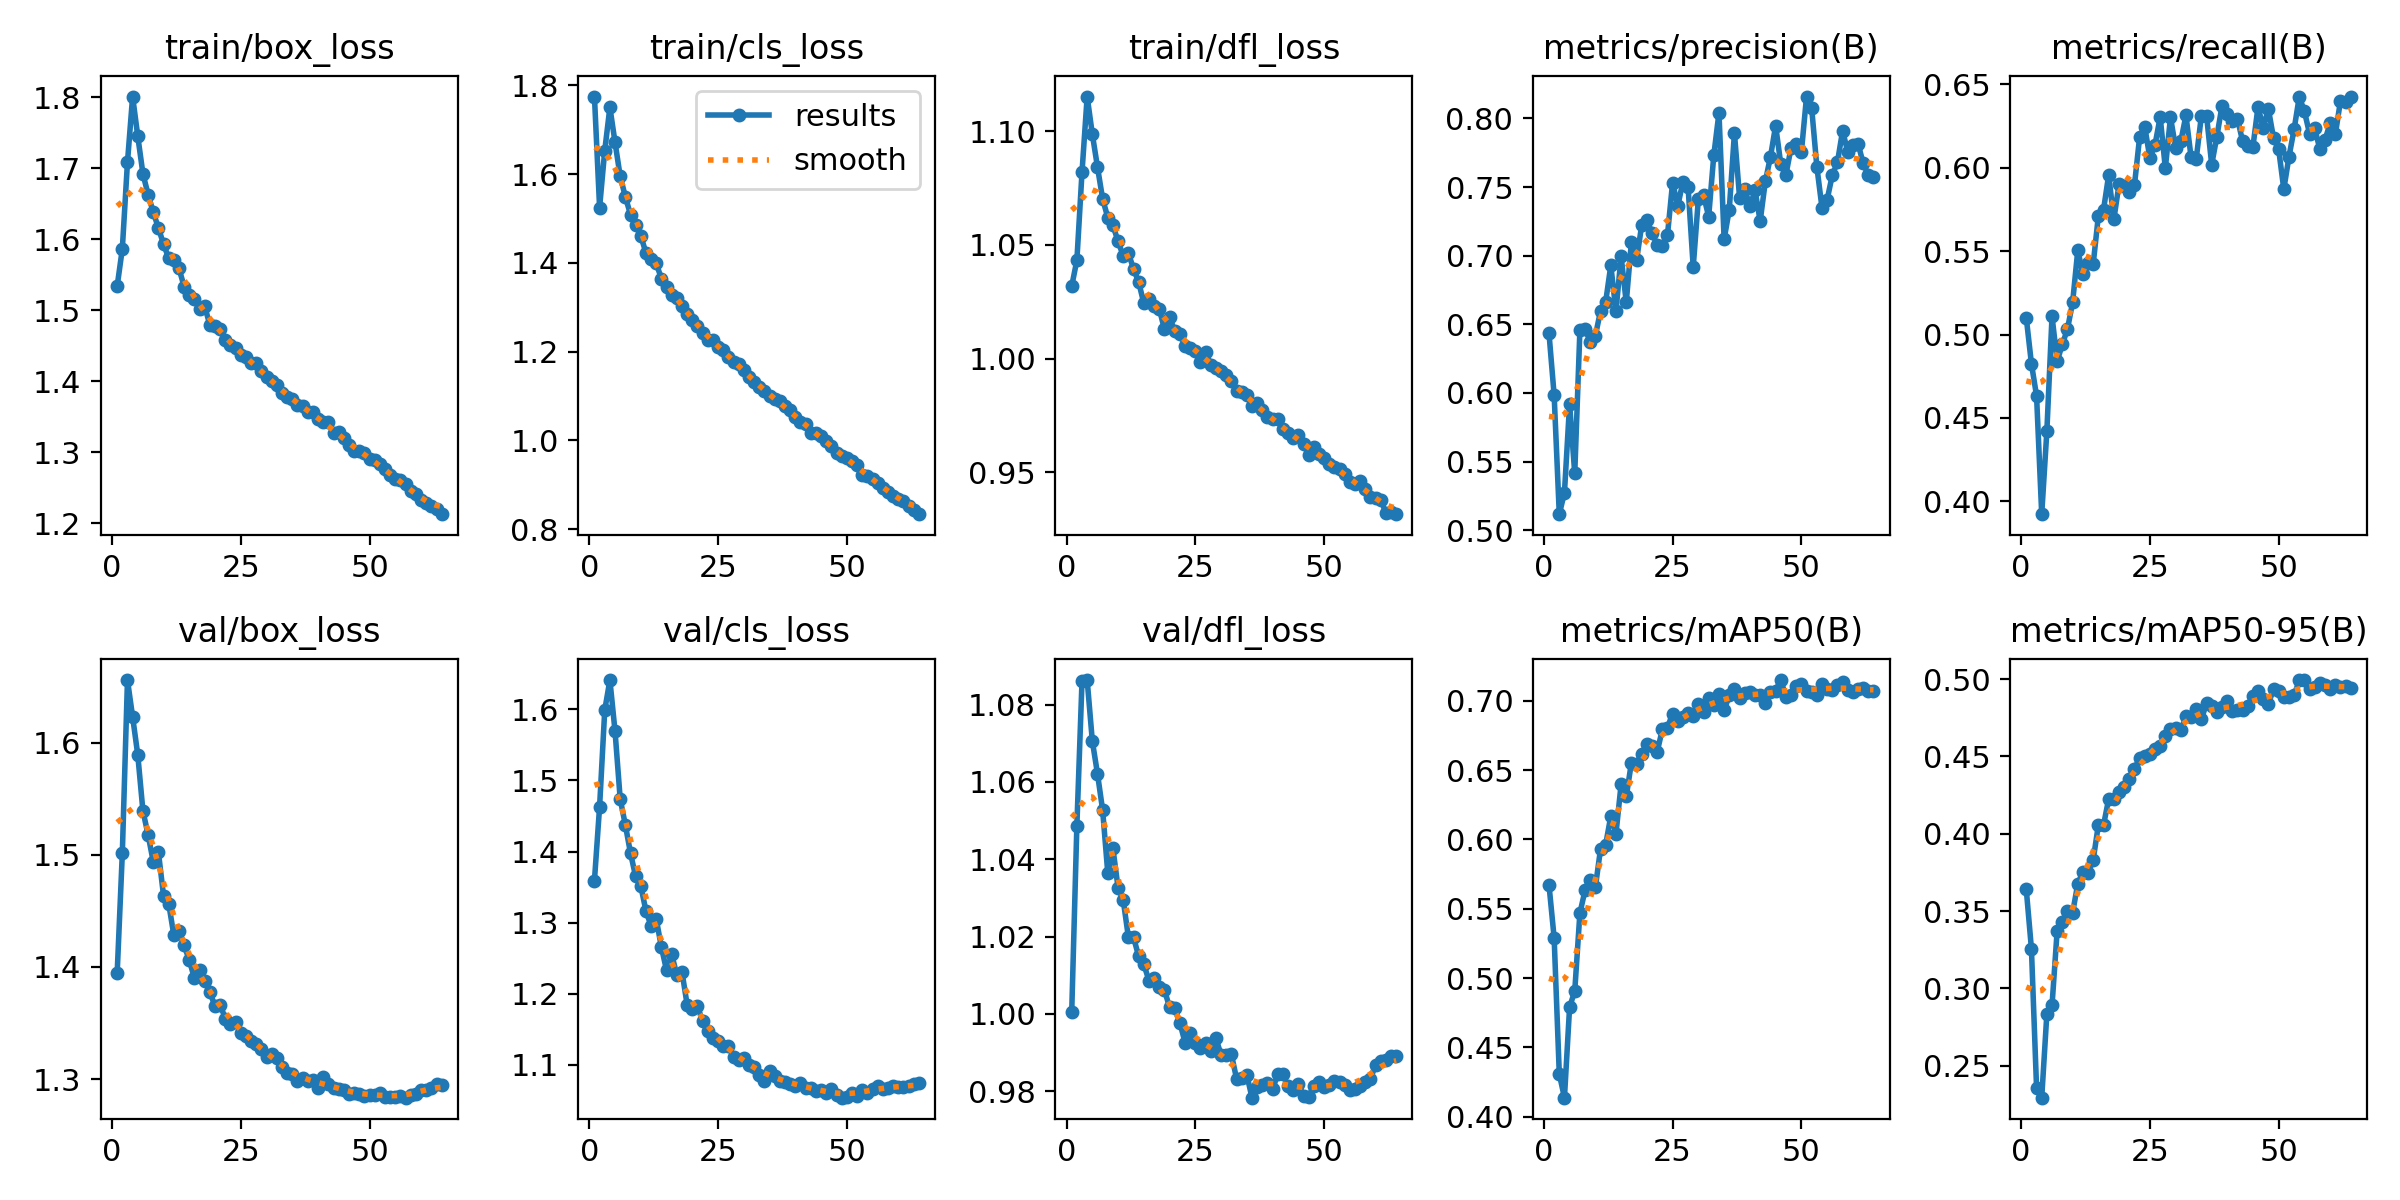

Values plotted in this chart, from the file beside it:
epoch, time, train/box_loss, train/cls_loss, train/dfl_loss, metrics/precision(B), metrics/recall(B), metrics/mAP50(B), metrics/mAP50-95(B), val/box_loss, val/cls_loss, val/dfl_loss, lr/pg0, lr/pg1, lr/pg2
1, 657, 1.534, 1.775, 1.032, 0.6435, 0.5101, 0.5672, 0.364, 1.394, 1.359, 1, 0.003332, 0.003332, 0.003332
2, 1283, 1.586, 1.525, 1.043, 0.5984, 0.4826, 0.529, 0.3256, 1.501, 1.463, 1.049, 0.0066, 0.0066, 0.0066
3, 1905, 1.709, 1.653, 1.082, 0.5117, 0.4632, 0.4309, 0.2355, 1.656, 1.599, 1.086, 0.009801, 0.009801, 0.009801
4, 2526, 1.801, 1.751, 1.115, 0.5273, 0.3923, 0.4138, 0.2293, 1.623, 1.641, 1.086, 0.009703, 0.009703, 0.009703
5, 3147, 1.745, 1.671, 1.099, 0.5919, 0.4423, 0.4791, 0.2836, 1.589, 1.569, 1.071, 0.009604, 0.009604, 0.009604
6, 3755, 1.692, 1.595, 1.084, 0.5413, 0.511, 0.4906, 0.2889, 1.539, 1.474, 1.062, 0.009505, 0.009505, 0.009505
7, 4364, 1.663, 1.549, 1.07, 0.6457, 0.484, 0.5469, 0.3374, 1.518, 1.437, 1.053, 0.009406, 0.009406, 0.009406
8, 4973, 1.638, 1.509, 1.062, 0.6468, 0.4941, 0.5633, 0.3427, 1.494, 1.398, 1.036, 0.009307, 0.009307, 0.009307
9, 5595, 1.616, 1.486, 1.059, 0.6372, 0.5033, 0.5706, 0.3501, 1.503, 1.365, 1.043, 0.009208, 0.009208, 0.009208
10, 6216, 1.593, 1.461, 1.052, 0.6416, 0.5193, 0.5654, 0.3488, 1.464, 1.352, 1.033, 0.009109, 0.009109, 0.009109
11, 6837, 1.573, 1.423, 1.045, 0.6596, 0.5505, 0.593, 0.3677, 1.457, 1.316, 1.029, 0.00901, 0.00901, 0.00901
12, 7459, 1.571, 1.409, 1.046, 0.6663, 0.5364, 0.5962, 0.3751, 1.428, 1.295, 1.02, 0.008911, 0.008911, 0.008911
13, 8071, 1.559, 1.399, 1.039, 0.6929, 0.543, 0.6169, 0.3745, 1.432, 1.305, 1.02, 0.008812, 0.008812, 0.008812
14, 8693, 1.533, 1.365, 1.034, 0.6596, 0.5424, 0.6041, 0.3832, 1.419, 1.266, 1.015, 0.008713, 0.008713, 0.008713
15, 9315, 1.521, 1.345, 1.024, 0.6996, 0.5713, 0.6397, 0.4058, 1.406, 1.233, 1.013, 0.008614, 0.008614, 0.008614
16, 9937, 1.515, 1.328, 1.026, 0.666, 0.5748, 0.631, 0.4056, 1.39, 1.255, 1.009, 0.008515, 0.008515, 0.008515
17, 10558, 1.502, 1.321, 1.023, 0.7099, 0.5957, 0.6554, 0.4225, 1.397, 1.226, 1.009, 0.008416, 0.008416, 0.008416
18, 11179, 1.505, 1.302, 1.022, 0.6968, 0.5691, 0.6547, 0.4225, 1.388, 1.231, 1.007, 0.008317, 0.008317, 0.008317
19, 11788, 1.479, 1.284, 1.013, 0.7223, 0.59, 0.6618, 0.4272, 1.377, 1.184, 1.006, 0.008218, 0.008218, 0.008218
20, 12402, 1.477, 1.272, 1.018, 0.7262, 0.5891, 0.6689, 0.4301, 1.365, 1.179, 1.002, 0.008119, 0.008119, 0.008119
21, 13024, 1.474, 1.259, 1.012, 0.7165, 0.5857, 0.6671, 0.4351, 1.366, 1.183, 1.001, 0.00802, 0.00802, 0.00802
22, 13645, 1.458, 1.241, 1.011, 0.7078, 0.5895, 0.6631, 0.442, 1.354, 1.162, 0.9977, 0.007921, 0.007921, 0.007921
23, 14266, 1.451, 1.226, 1.006, 0.7067, 0.6182, 0.6793, 0.4488, 1.35, 1.147, 0.9926, 0.007822, 0.007822, 0.007822
24, 14888, 1.447, 1.226, 1.004, 0.715, 0.6246, 0.6807, 0.4504, 1.351, 1.138, 0.995, 0.007723, 0.007723, 0.007723
25, 15504, 1.437, 1.21, 1.004, 0.7533, 0.6058, 0.6908, 0.4517, 1.341, 1.133, 0.9923, 0.007624, 0.007624, 0.007624
26, 16112, 1.434, 1.204, 0.9986, 0.7361, 0.6139, 0.6855, 0.4547, 1.339, 1.126, 0.9912, 0.007525, 0.007525, 0.007525
27, 16720, 1.426, 1.189, 1.003, 0.7539, 0.6304, 0.6881, 0.4568, 1.334, 1.127, 0.9925, 0.007426, 0.007426, 0.007426
28, 17330, 1.426, 1.176, 0.9973, 0.7501, 0.5997, 0.6913, 0.4629, 1.331, 1.111, 0.9903, 0.007327, 0.007327, 0.007327
29, 17952, 1.414, 1.172, 0.9959, 0.6917, 0.6303, 0.6892, 0.4679, 1.327, 1.107, 0.9937, 0.007228, 0.007228, 0.007228
30, 18573, 1.407, 1.16, 0.9945, 0.7415, 0.6118, 0.6979, 0.4687, 1.32, 1.11, 0.9893, 0.007129, 0.007129, 0.007129
31, 19195, 1.4, 1.142, 0.9927, 0.7441, 0.6158, 0.6923, 0.4667, 1.322, 1.101, 0.9893, 0.00703, 0.00703, 0.00703
32, 19816, 1.395, 1.131, 0.9903, 0.7285, 0.6314, 0.7024, 0.476, 1.318, 1.097, 0.9895, 0.006931, 0.006931, 0.006931
33, 20438, 1.383, 1.12, 0.9858, 0.7734, 0.6062, 0.6967, 0.4757, 1.311, 1.085, 0.9832, 0.006832, 0.006832, 0.006832
34, 21058, 1.378, 1.111, 0.9852, 0.8041, 0.6055, 0.705, 0.4804, 1.305, 1.078, 0.9833, 0.006733, 0.006733, 0.006733
35, 21680, 1.374, 1.1, 0.984, 0.712, 0.6312, 0.6931, 0.4741, 1.305, 1.092, 0.9842, 0.006634, 0.006634, 0.006634
36, 22300, 1.367, 1.094, 0.9791, 0.7335, 0.6312, 0.7039, 0.4843, 1.298, 1.085, 0.9783, 0.006535, 0.006535, 0.006535
37, 22922, 1.365, 1.088, 0.9803, 0.7893, 0.6019, 0.7087, 0.4827, 1.301, 1.077, 0.981, 0.006436, 0.006436, 0.006436
38, 23542, 1.356, 1.077, 0.9772, 0.7423, 0.6187, 0.7017, 0.479, 1.298, 1.076, 0.9816, 0.006337, 0.006337, 0.006337
39, 24163, 1.356, 1.069, 0.9742, 0.7488, 0.6371, 0.7057, 0.4822, 1.299, 1.074, 0.9821, 0.006238, 0.006238, 0.006238
40, 24784, 1.347, 1.053, 0.9733, 0.736, 0.6325, 0.7067, 0.4855, 1.292, 1.07, 0.9806, 0.006139, 0.006139, 0.006139
41, 25393, 1.342, 1.042, 0.9734, 0.7477, 0.6278, 0.7045, 0.4793, 1.302, 1.075, 0.9843, 0.00604, 0.00604, 0.00604
42, 26001, 1.342, 1.036, 0.9692, 0.7252, 0.6295, 0.7041, 0.4803, 1.295, 1.068, 0.9843, 0.005941, 0.005941, 0.005941
43, 26620, 1.326, 1.016, 0.9672, 0.7541, 0.6158, 0.6985, 0.4797, 1.292, 1.068, 0.9812, 0.005842, 0.005842, 0.005842
44, 27241, 1.329, 1.016, 0.9649, 0.7721, 0.613, 0.7067, 0.4828, 1.291, 1.064, 0.9802, 0.005743, 0.005743, 0.005743
45, 27861, 1.32, 1.009, 0.9663, 0.7947, 0.6125, 0.7074, 0.4891, 1.29, 1.065, 0.9819, 0.005644, 0.005644, 0.005644
46, 28482, 1.31, 0.9984, 0.9622, 0.7668, 0.6367, 0.715, 0.4923, 1.287, 1.06, 0.9788, 0.005545, 0.005545, 0.005545
47, 29104, 1.301, 0.9881, 0.9577, 0.7591, 0.6236, 0.7029, 0.4869, 1.287, 1.066, 0.9785, 0.005446, 0.005446, 0.005446
48, 29725, 1.301, 0.9707, 0.961, 0.7787, 0.6353, 0.7044, 0.4838, 1.287, 1.057, 0.9814, 0.005347, 0.005347, 0.005347
49, 30346, 1.299, 0.9637, 0.958, 0.7811, 0.6178, 0.7106, 0.4935, 1.285, 1.054, 0.9822, 0.005248, 0.005248, 0.005248
50, 30960, 1.29, 0.9603, 0.9564, 0.7755, 0.611, 0.7121, 0.4925, 1.286, 1.055, 0.9811, 0.005149, 0.005149, 0.005149
51, 31580, 1.289, 0.9541, 0.9538, 0.816, 0.5871, 0.7072, 0.4883, 1.286, 1.061, 0.9816, 0.00505, 0.00505, 0.00505
52, 32201, 1.283, 0.9441, 0.9523, 0.8074, 0.6066, 0.7061, 0.4882, 1.288, 1.057, 0.9827, 0.004951, 0.004951, 0.004951
53, 32822, 1.276, 0.9225, 0.9512, 0.7649, 0.6231, 0.704, 0.4894, 1.284, 1.064, 0.9823, 0.004852, 0.004852, 0.004852
54, 33442, 1.268, 0.9197, 0.949, 0.7349, 0.6425, 0.7123, 0.4992, 1.284, 1.061, 0.9817, 0.004753, 0.004753, 0.004753
55, 34064, 1.262, 0.9138, 0.9455, 0.7408, 0.6338, 0.7086, 0.4994, 1.284, 1.066, 0.9803, 0.004654, 0.004654, 0.004654
56, 34685, 1.261, 0.9038, 0.9446, 0.7587, 0.6204, 0.7075, 0.4937, 1.285, 1.071, 0.9804, 0.004555, 0.004555, 0.004555
57, 35302, 1.255, 0.8934, 0.9463, 0.7681, 0.6236, 0.7113, 0.4945, 1.283, 1.066, 0.9814, 0.004456, 0.004456, 0.004456
58, 35920, 1.245, 0.8844, 0.9426, 0.791, 0.6111, 0.7136, 0.4978, 1.285, 1.067, 0.9825, 0.004357, 0.004357, 0.004357
59, 36538, 1.241, 0.8739, 0.939, 0.7757, 0.6168, 0.7078, 0.4963, 1.287, 1.07, 0.9831, 0.004258, 0.004258, 0.004258
60, 37146, 1.232, 0.867, 0.9386, 0.7804, 0.6267, 0.7067, 0.4935, 1.29, 1.069, 0.9869, 0.004159, 0.004159, 0.004159
... 4 more rows
